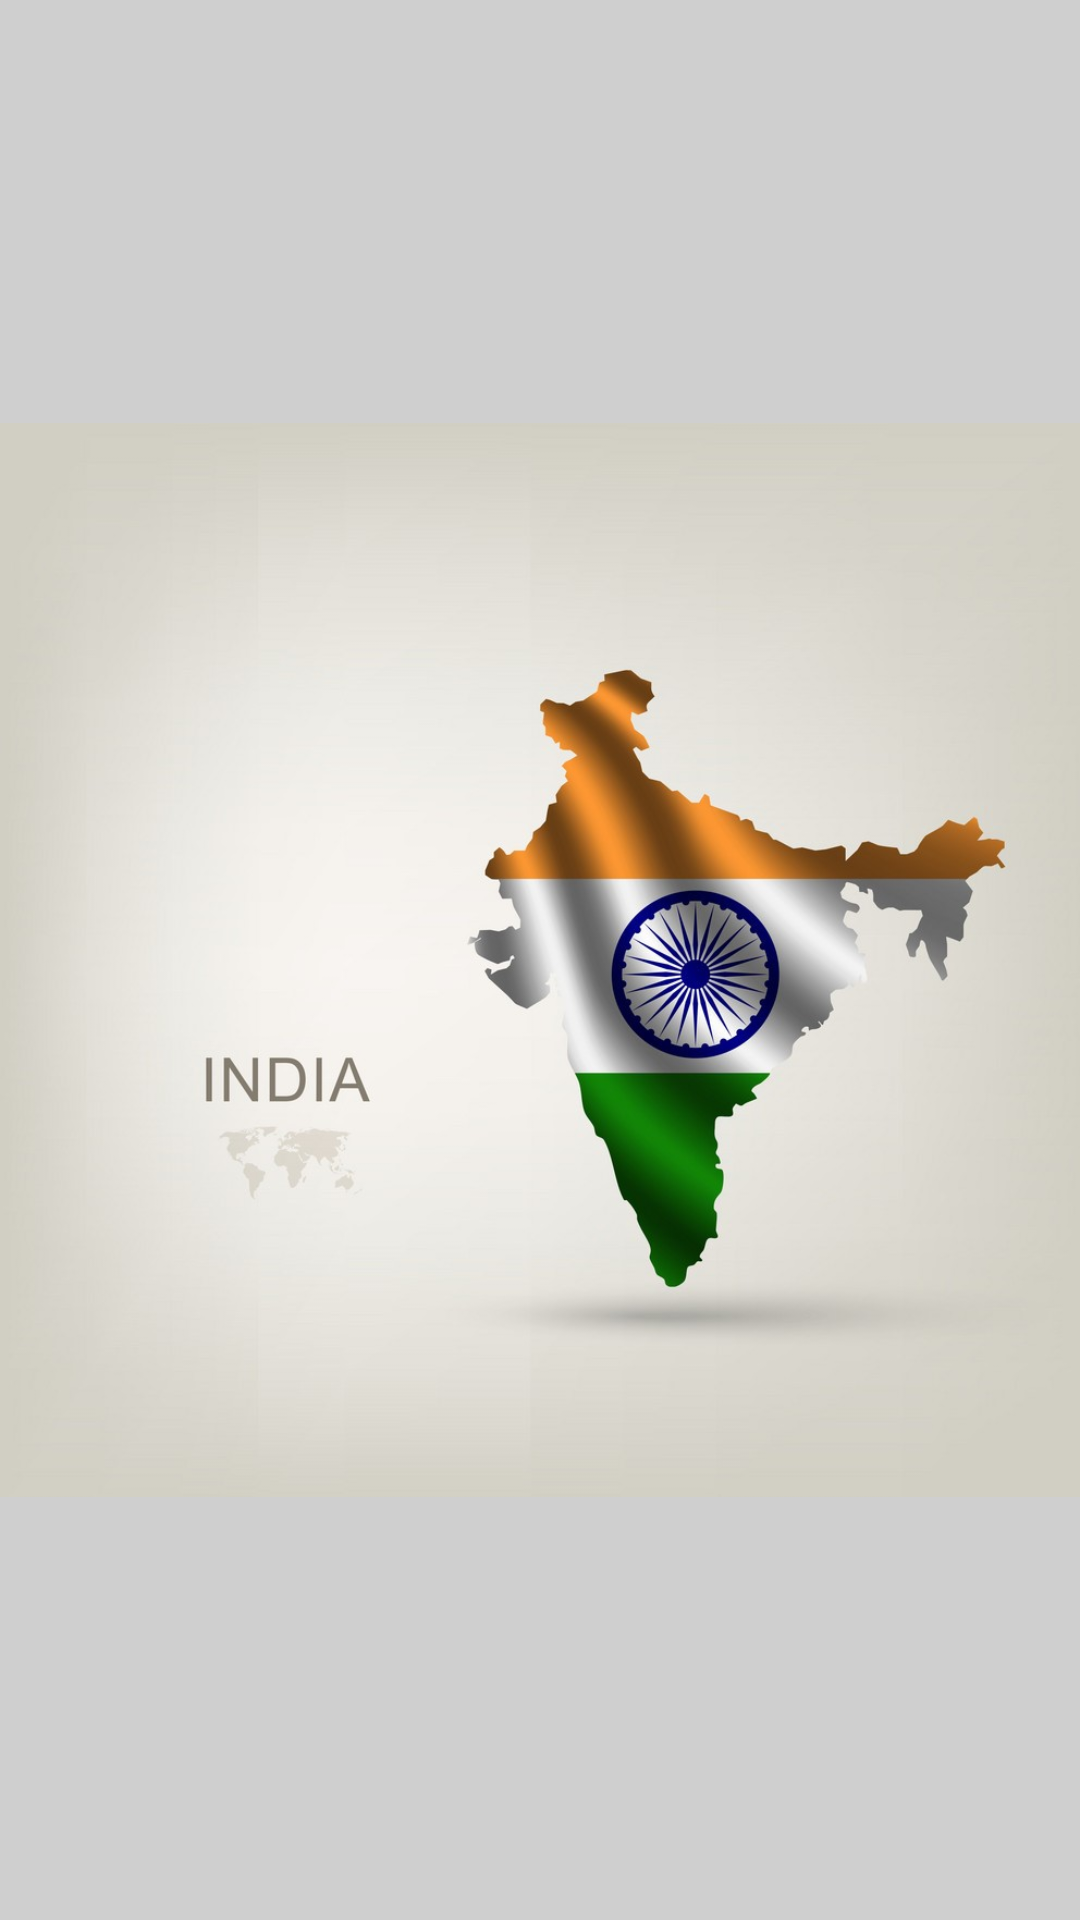

Write the Android layout XML for this screen, with the resource values it uses.
<!-- AndroidManifest.xml: application theme AppTheme -->
<!-- res/layout/activity_india.xml -->
<?xml version="1.0" encoding="utf-8"?>
<androidx.constraintlayout.widget.ConstraintLayout xmlns:android="http://schemas.android.com/apk/res/android"
    xmlns:app="http://schemas.android.com/apk/res-auto"
    xmlns:tools="http://schemas.android.com/tools"
    android:layout_width="match_parent"
    android:layout_height="match_parent"
    android:background="#9CB1B1B1"
    tools:context=".chapter.five.india">

    <ImageView
        android:id="@+id/imageView23"
        android:layout_width="wrap_content"
        android:layout_height="wrap_content"
        app:layout_constraintBottom_toBottomOf="parent"
        app:layout_constraintEnd_toEndOf="parent"
        app:layout_constraintStart_toStartOf="parent"
        app:layout_constraintTop_toTopOf="parent"
        app:srcCompat="@drawable/hindistan" />
</androidx.constraintlayout.widget.ConstraintLayout>
<!-- resources referenced by this layout -->
<resources>
  <!-- drawable hindistan: jpg bitmap (drawable, 93544 bytes) -->
  <style name="AppTheme" parent="Theme.MaterialComponents.Light.DarkActionBar">
          
  
          <item name="colorPrimary">@color/colorPrimary</item>
          <item name="colorPrimaryDark">@color/colorPrimaryDark</item>
          <item name="colorAccent">@color/colorAccent</item>
      </style>
  <!-- not gathered from this repository: default colours our renderer supplied (Android Studio template values) -->
  <color name="colorPrimary">#FF6200EE</color>
  <color name="colorPrimaryDark">#FF3700B3</color>
  <color name="colorAccent">#FF03DAC5</color>
</resources>
